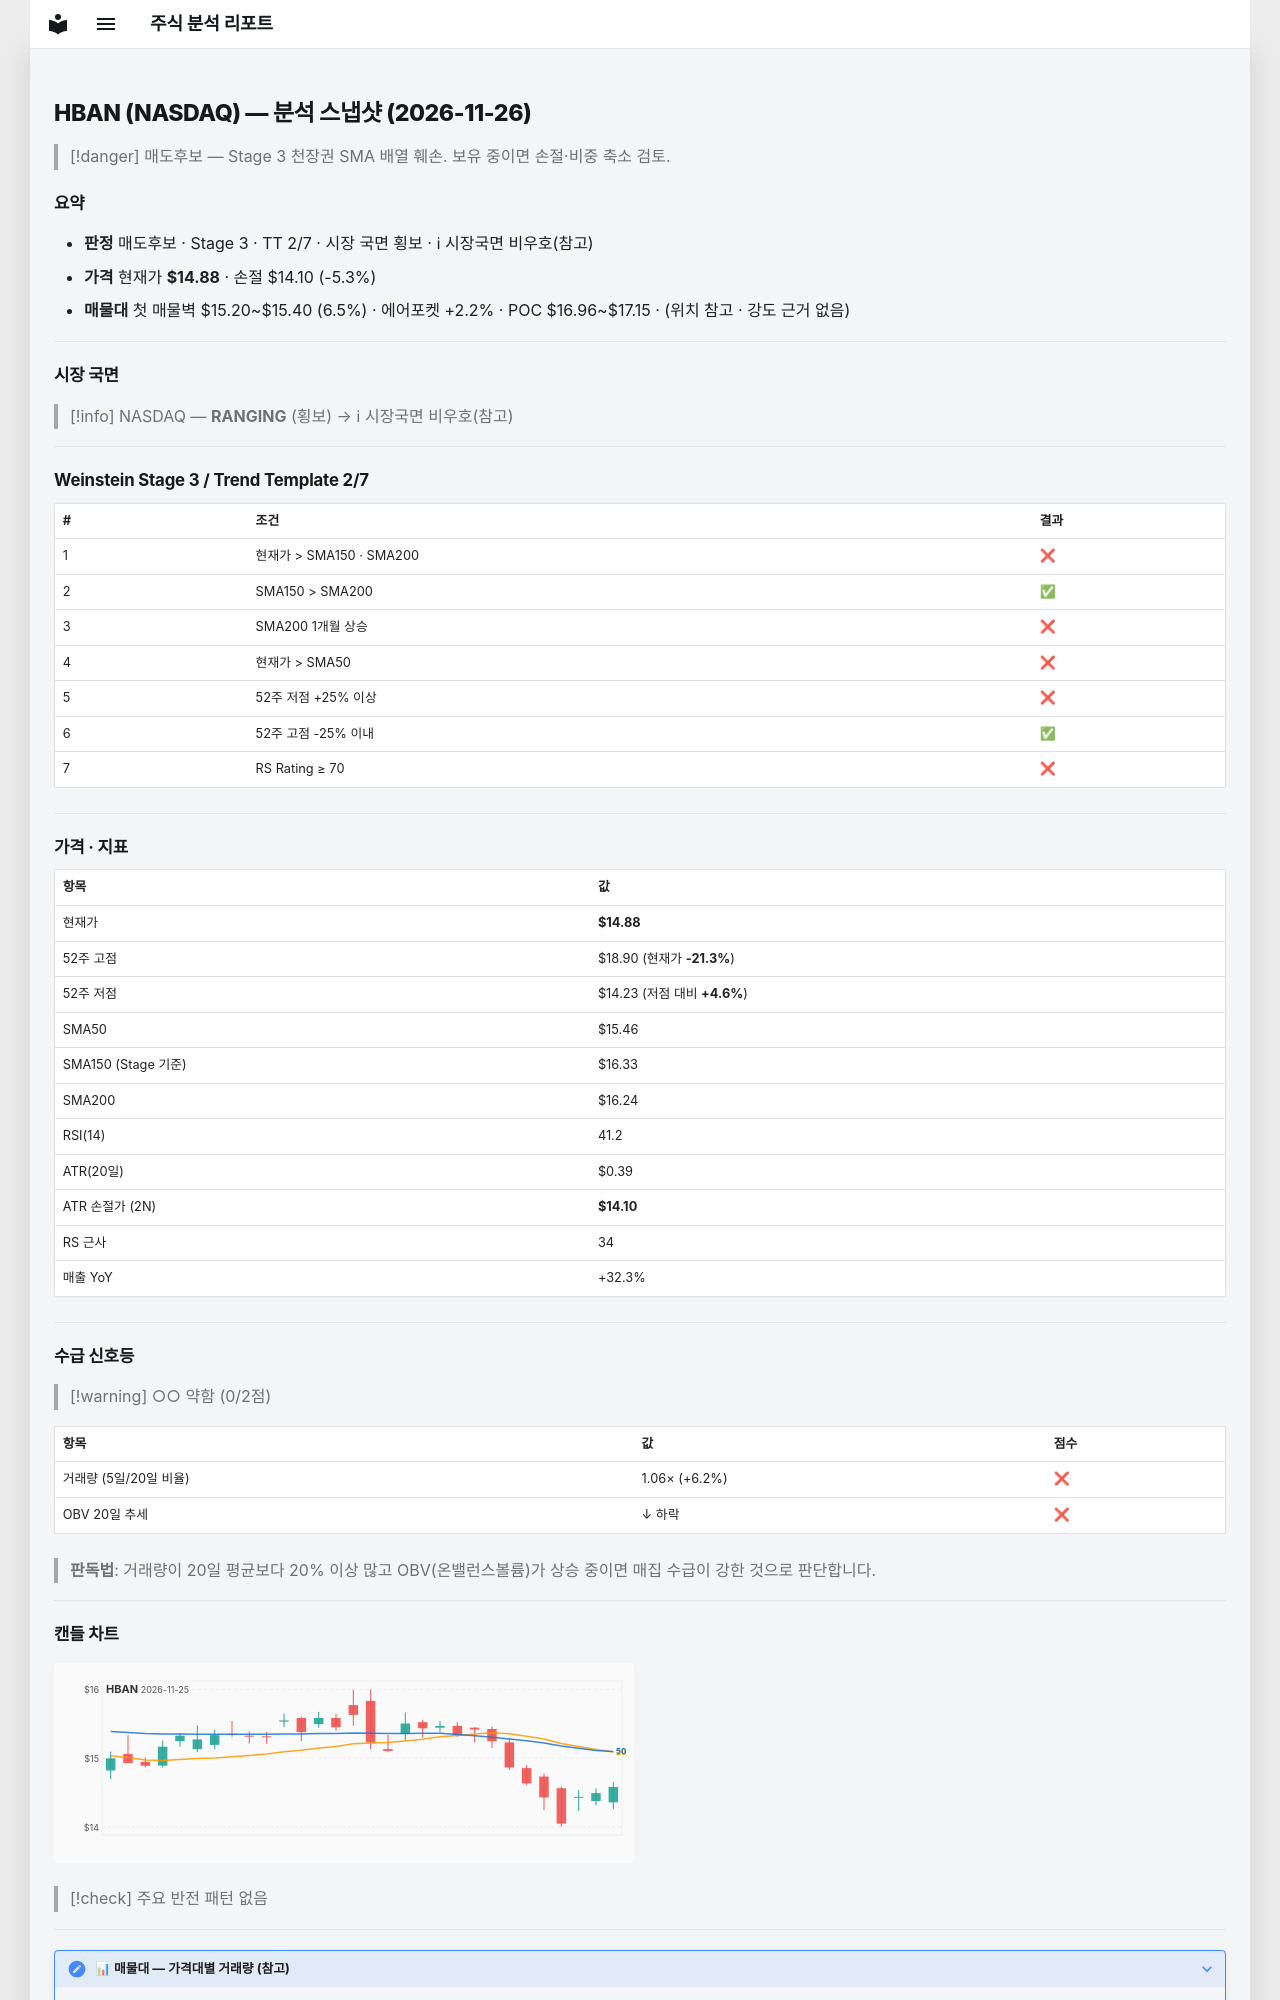

repository: soloandco/stock-reports · page: snapshots/HBAN-2026-11-26/index.html · generator: mkdocs

---
type: analysis-snapshot
title: HBAN 분석 스냅샷
ticker: HBAN
market: NASDAQ
created: 2026-11-26
updated: 2026-11-26
bar-date: 2026-11-25
verdict: 매도후보
real-rr: 3.96
sma50-gap-pct: -3.8
weekly-position: 저항대아래
weekly-overhead-price: 17.98
weekly-overhead-pct: 20.8
stage: 3
trend-template-score: 2
tt-max: 7
ma-set: sma-50-150-200
price: 14.880000114440918
stop-price: 14.096739722895762
market-regime: RANGING
supply-demand-score: 0/2
supply-demand-label: 약함
status: tracking
tags:
  - stock-agent
  - watchlist
  - HBAN
  - analysis
related:
  - "[[analysis-template]]"
---

# HBAN (NASDAQ) — 분석 스냅샷 (2026-11-26)

> [!danger] 매도후보 — Stage 3 천장권
> SMA 배열 훼손. 보유 중이면 손절·비중 축소 검토.

## 요약

- **판정** 매도후보 · Stage 3 · TT 2/7 · 시장 국면 횡보 · ℹ 시장국면 비우호(참고)
- **가격** 현재가 **$14.88** · 손절 $14.10 (-5.3%)
- **매물대** 첫 매물벽 $15.20~$15.40 (6.5%) · 에어포켓 +2.2% · POC $16.96~$17.15 · (위치 참고 · 강도 근거 없음)

---

## 시장 국면

> [!info] NASDAQ — **RANGING** (횡보) → ℹ 시장국면 비우호(참고)

---

## Weinstein Stage 3 / Trend Template 2/7

| # | 조건 | 결과 |
|---|------|------|
| 1 | 현재가 > SMA150 · SMA200 | ❌ |
| 2 | SMA150 > SMA200 | ✅ |
| 3 | SMA200 1개월 상승 | ❌ |
| 4 | 현재가 > SMA50 | ❌ |
| 5 | 52주 저점 +25% 이상 | ❌ |
| 6 | 52주 고점 -25% 이내 | ✅ |
| 7 | RS Rating ≥ 70 | ❌ |

---

## 가격 · 지표

| 항목 | 값 |
|------|---|
| 현재가 | **$14.88** |
| 52주 고점 | $18.90 (현재가 **-21.3%**) |
| 52주 저점 | $14.23 (저점 대비 **+4.6%**) |
| SMA50 | $15.46 |
| SMA150 (Stage 기준) | $16.33 |
| SMA200 | $16.24 |
| RSI(14) | 41.2 |
| ATR(20일) | $0.39 |
| ATR 손절가 (2N) | **$14.10** |
| RS 근사 | 34 |
| 매출 YoY | +32.3% |

---
## 수급 신호등

> [!warning] ○○ 약함 (0/2점)

| 항목 | 값 | 점수 |
|------|------|------|
| 거래량 (5일/20일 비율) | 1.06× (+6.2%) | ❌ |
| OBV 20일 추세 | ↓ 하락 | ❌ |

> **판독법**: 거래량이 20일 평균보다 20% 이상 많고 OBV(온밸런스볼륨)가 상승 중이면 매집 수급이 강한 것으로 판단합니다.

---
